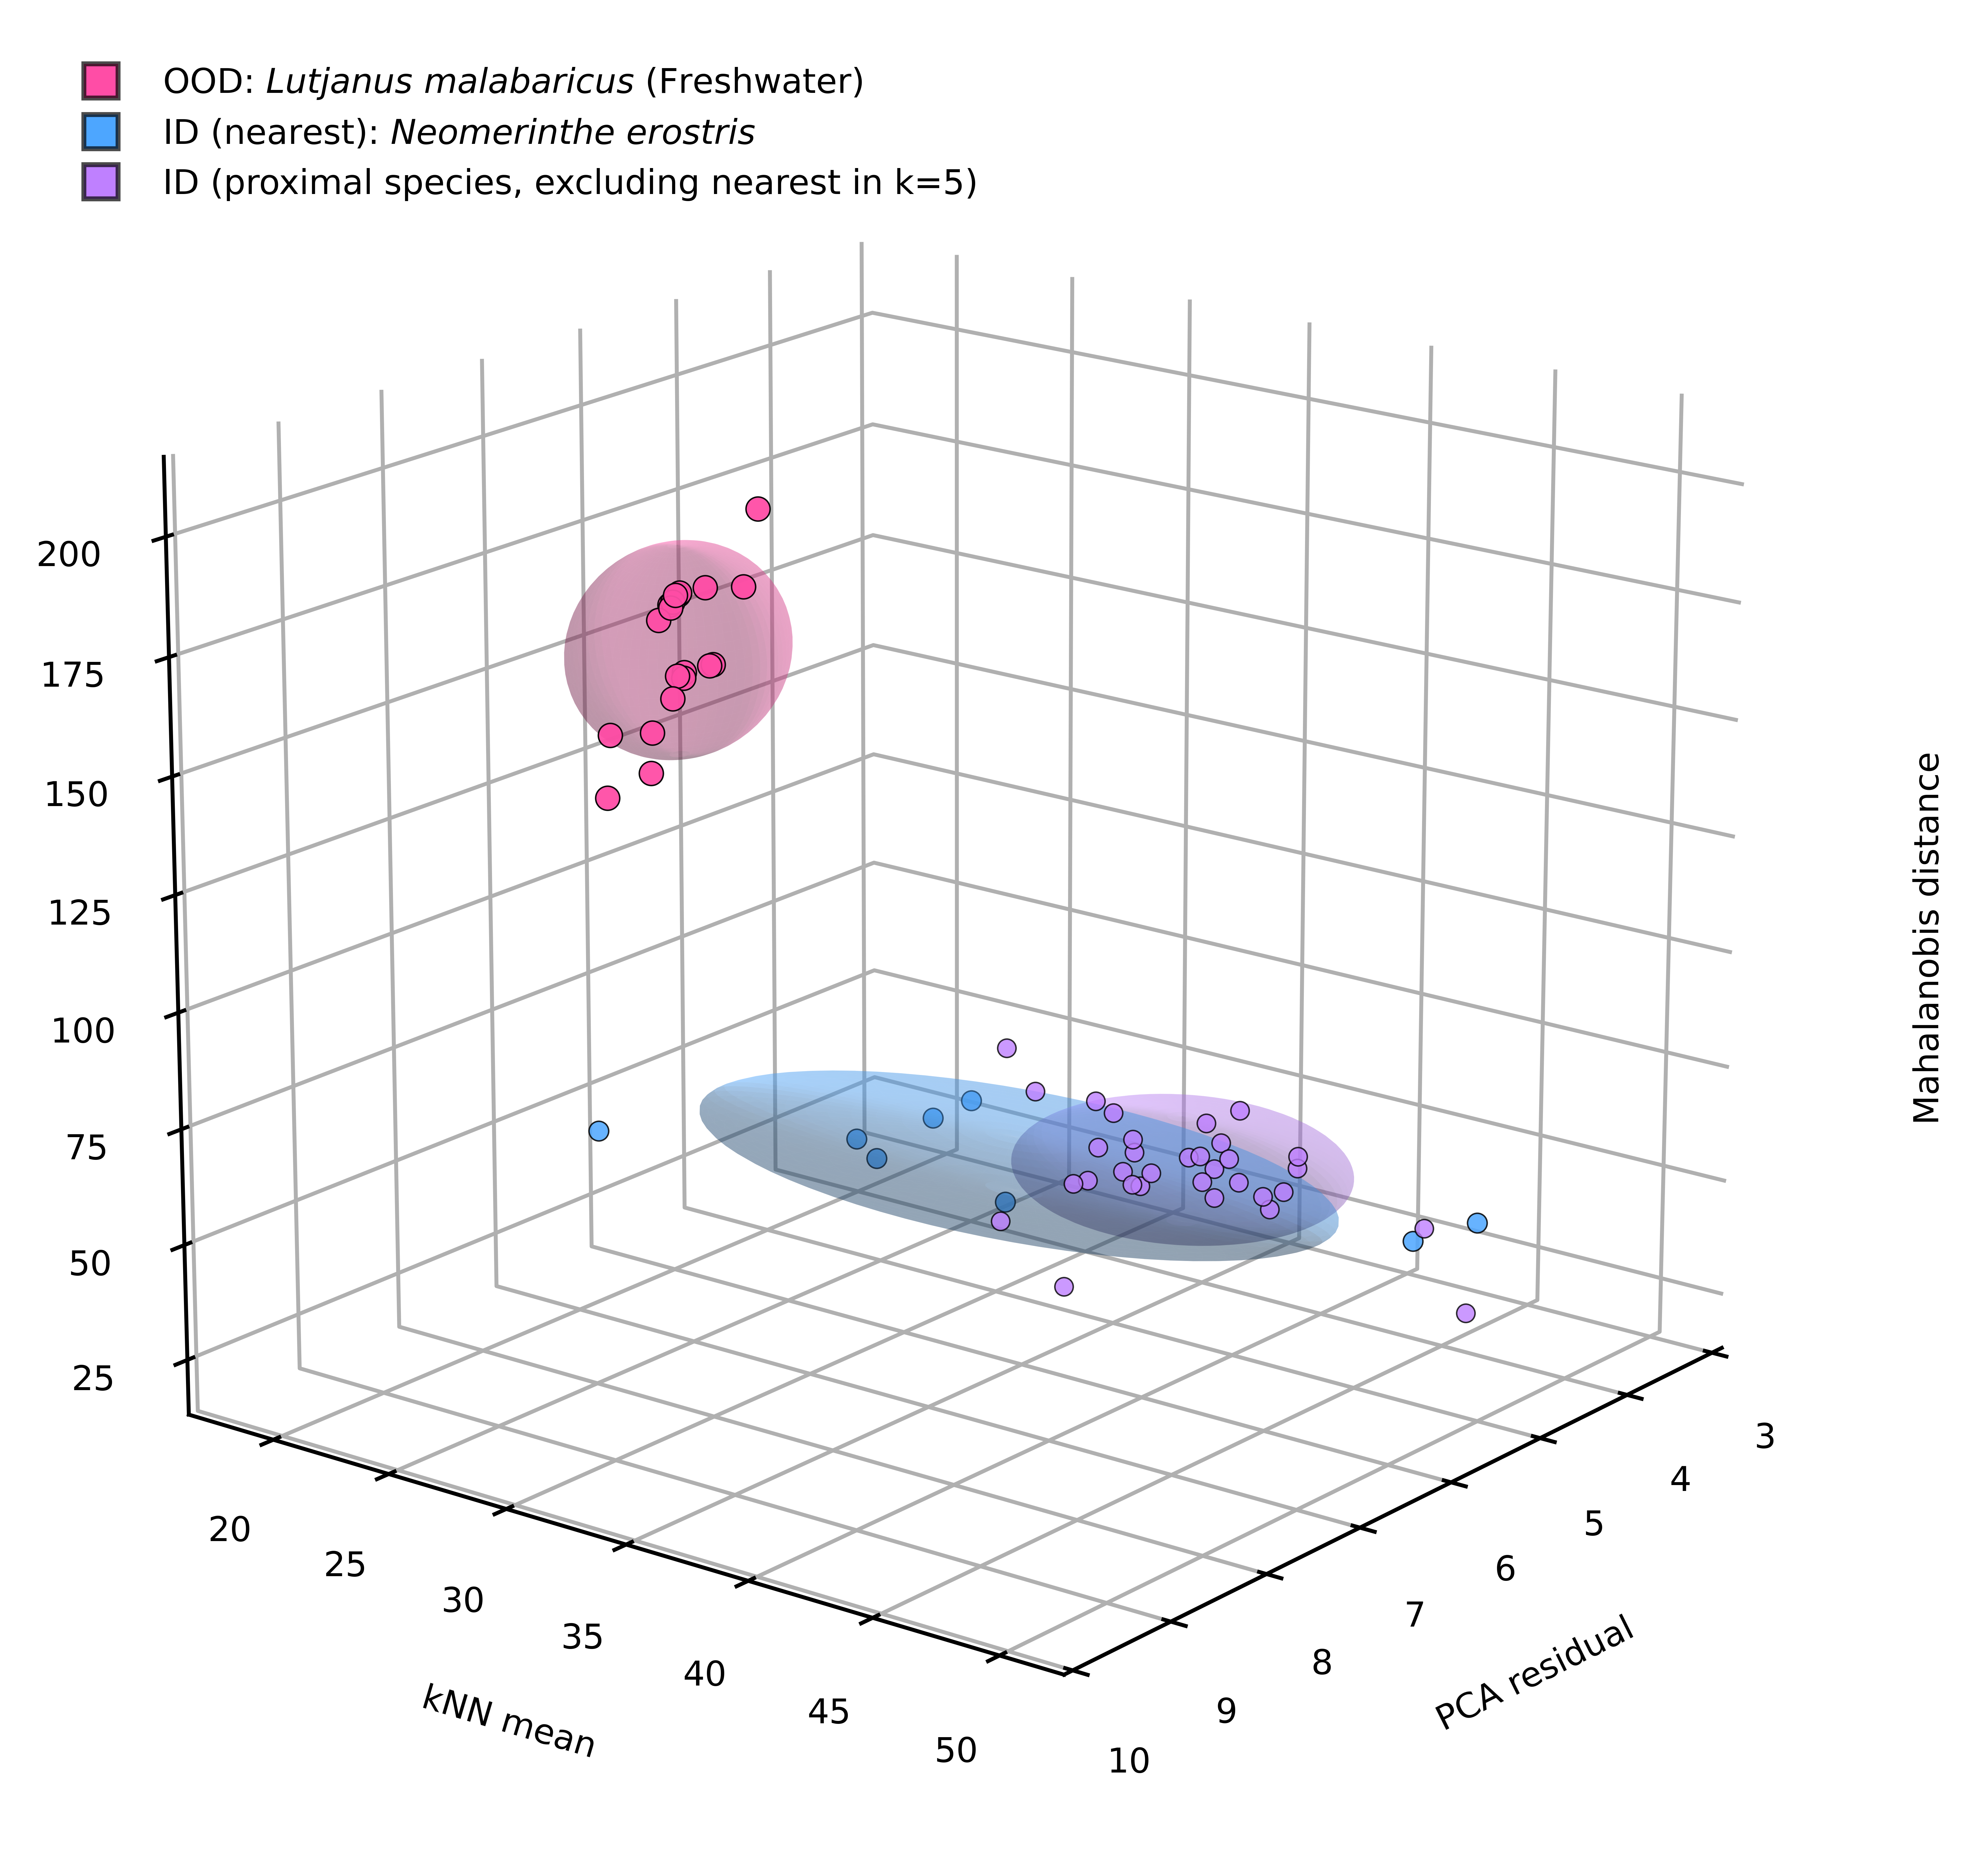

The data file committed next to this chart (first rows):
path, source, true_label, assign_class, maha, pca, knn, is_ood, label, group
/home/reshma/Otolith/otolith_Final/OOD/f…, OOD, OOD_freshwater_Lutjanus malabaricus, Neomerinthe erostris, 185.7, 7.497, 29.42, True, OOD_freshwater_Lutjanus malabaricus, OOD
/home/reshma/Otolith/otolith_Final/OOD/f…, OOD, OOD_freshwater_Lutjanus malabaricus, Neomerinthe erostris, 201.1, 7.355, 29.47, True, OOD_freshwater_Lutjanus malabaricus, OOD
/home/reshma/Otolith/otolith_Final/OOD/f…, OOD, OOD_freshwater_Lutjanus malabaricus, Neomerinthe erostris, 194.3, 8.398, 31.56, True, OOD_freshwater_Lutjanus malabaricus, OOD
/home/reshma/Otolith/otolith_Final/OOD/f…, OOD, OOD_freshwater_Lutjanus malabaricus, Neomerinthe erostris, 194.8, 8.922, 32.33, True, OOD_freshwater_Lutjanus malabaricus, OOD
/home/reshma/Otolith/otolith_Final/OOD/f…, OOD, OOD_freshwater_Lutjanus malabaricus, Neomerinthe erostris, 197.6, 8.923, 32.54, True, OOD_freshwater_Lutjanus malabaricus, OOD
/home/reshma/Otolith/otolith_Final/OOD/f…, OOD, OOD_freshwater_Lutjanus malabaricus, Neomerinthe erostris, 140.8, 8.005, 25.75, True, OOD_freshwater_Lutjanus malabaricus, OOD
/home/reshma/Otolith/otolith_Final/OOD/f…, OOD, OOD_freshwater_Lutjanus malabaricus, Neomerinthe erostris, 188.7, 8.672, 30.78, True, OOD_freshwater_Lutjanus malabaricus, OOD
/home/reshma/Otolith/otolith_Final/OOD/f…, OOD, OOD_freshwater_Lutjanus malabaricus, Neomerinthe erostris, 191.2, 8.575, 30.85, True, OOD_freshwater_Lutjanus malabaricus, OOD
/home/reshma/Otolith/otolith_Final/OOD/f…, OOD, OOD_freshwater_Lutjanus malabaricus, Neomerinthe erostris, 191.8, 8.561, 30.91, True, OOD_freshwater_Lutjanus malabaricus, OOD
/home/reshma/Otolith/otolith_Final/OOD/f…, OOD, OOD_freshwater_Lutjanus malabaricus, Neomerinthe erostris, 193.4, 8.511, 30.98, True, OOD_freshwater_Lutjanus malabaricus, OOD
/home/reshma/Otolith/otolith_Final/OOD/f…, OOD, OOD_freshwater_Lutjanus malabaricus, Neomerinthe erostris, 192.8, 8.502, 30.9, True, OOD_freshwater_Lutjanus malabaricus, OOD
/home/reshma/Otolith/otolith_Final/OOD/f…, OOD, OOD_freshwater_Lutjanus malabaricus, Neomerinthe erostris, 174.5, 9.629, 32.79, True, OOD_freshwater_Lutjanus malabaricus, OOD
/home/reshma/Otolith/otolith_Final/OOD/f…, OOD, OOD_freshwater_Lutjanus malabaricus, Neomerinthe erostris, 180.9, 8.603, 32.58, True, OOD_freshwater_Lutjanus malabaricus, OOD
/home/reshma/Otolith/otolith_Final/OOD/f…, OOD, OOD_freshwater_Lutjanus malabaricus, Neomerinthe erostris, 180.6, 8.547, 32.49, True, OOD_freshwater_Lutjanus malabaricus, OOD
/home/reshma/Otolith/otolith_Final/OOD/f…, OOD, OOD_freshwater_Lutjanus malabaricus, Neomerinthe erostris, 183.8, 9.055, 33.42, True, OOD_freshwater_Lutjanus malabaricus, OOD
/home/reshma/Otolith/otolith_Final/OOD/f…, OOD, OOD_freshwater_Lutjanus malabaricus, Neomerinthe erostris, 160.2, 8.277, 28.82, True, OOD_freshwater_Lutjanus malabaricus, OOD
/home/reshma/Otolith/otolith_Final/OOD/f…, OOD, OOD_freshwater_Lutjanus malabaricus, Neomerinthe erostris, 183, 9.083, 33.51, True, OOD_freshwater_Lutjanus malabaricus, OOD
/home/reshma/Otolith/otolith_Final/OOD/f…, OOD, OOD_freshwater_Lutjanus malabaricus, Neomerinthe erostris, 184.9, 9.233, 33.89, True, OOD_freshwater_Lutjanus malabaricus, OOD
/home/reshma/Otolith/otolith_Final/OOD/f…, OOD, OOD_freshwater_Lutjanus malabaricus, Neomerinthe erostris, 137, 7.117, 23.87, True, OOD_freshwater_Lutjanus malabaricus, OOD
/home/reshma/Otolith/otolith_Final/OOD/f…, OOD, OOD_freshwater_Lutjanus malabaricus, Neomerinthe erostris, 181.1, 9.32, 34.04, True, OOD_freshwater_Lutjanus malabaricus, OOD
/home/reshma/Otolith/otolith_Final/model…, Test, Neomerinthe erostris, Neomerinthe erostris, 55.2, 6.36, 30.3, False, Neomerinthe erostris, ID_nearest
/home/reshma/Otolith/otolith_Final/model…, Test, Neomerinthe erostris, Neomerinthe erostris, 43.45, 4.639, 46.03, False, Neomerinthe erostris, ID_nearest
/home/reshma/Otolith/otolith_Final/model…, Test, Neomerinthe erostris, Neomerinthe erostris, 46.34, 5.51, 26.02, False, Neomerinthe erostris, ID_nearest
/home/reshma/Otolith/otolith_Final/model…, Test, Neomerinthe erostris, Neomerinthe erostris, 43.42, 4.09, 46.68, False, Neomerinthe erostris, ID_nearest
/home/reshma/Otolith/otolith_Final/model…, Test, Neomerinthe erostris, Neomerinthe erostris, 39.01, 4.327, 24.63, False, Neomerinthe erostris, ID_nearest
/home/reshma/Otolith/otolith_Final/model…, Test, Neomerinthe erostris, Neomerinthe erostris, 46.3, 6.452, 18.59, False, Neomerinthe erostris, ID_nearest
/home/reshma/Otolith/otolith_Final/model…, Test, Neomerinthe erostris, Neomerinthe erostris, 41.88, 4.086, 25.36, False, Neomerinthe erostris, ID_nearest
/home/reshma/Otolith/otolith_Final/model…, Test, Neomerinthe erostris, Neomerinthe erostris, 44.68, 5.773, 33.41, False, Neomerinthe erostris, ID_nearest
/home/reshma/Otolith/otolith_Final/model…, Test, Dactyloptena papilio, Dactyloptena papilio, 50.7, 5.243, 36.3, False, Dactyloptena papilio, ID_other
/home/reshma/Otolith/otolith_Final/model…, Test, Dactyloptena papilio, Dactyloptena papilio, 47.9, 4.481, 36.67, False, Dactyloptena papilio, ID_other
/home/reshma/Otolith/otolith_Final/model…, Test, Dactyloptena papilio, Dactyloptena papilio, 55.47, 4.565, 32.58, False, Dactyloptena papilio, ID_other
/home/reshma/Otolith/otolith_Final/model…, Test, Dactyloptena papilio, Dactyloptena papilio, 39.54, 3.567, 34.15, False, Dactyloptena papilio, ID_other
/home/reshma/Otolith/otolith_Final/model…, Test, Dactyloptena papilio, Dactyloptena papilio, 36.09, 3.691, 33.24, False, Dactyloptena papilio, ID_other
/home/reshma/Otolith/otolith_Final/model…, Test, Dactyloptena papilio, Dactyloptena papilio, 30.76, 3.384, 33.19, False, Dactyloptena papilio, ID_other
/home/reshma/Otolith/otolith_Final/model…, Test, Dactyloptena papilio, Dactyloptena papilio, 34.83, 4.011, 32.85, False, Dactyloptena papilio, ID_other
/home/reshma/Otolith/otolith_Final/model…, Test, Dactyloptena papilio, Dactyloptena papilio, 56.69, 5.836, 38.95, False, Dactyloptena papilio, ID_other
/home/reshma/Otolith/otolith_Final/model…, Test, Dactyloptena papilio, Dactyloptena papilio, 42, 4.664, 37.95, False, Dactyloptena papilio, ID_other
/home/reshma/Otolith/otolith_Final/model…, Test, Minous trachycephalus, Minous trachycephalus, 45.48, 4.544, 46.14, False, Minous trachycephalus, ID_other
/home/reshma/Otolith/otolith_Final/model…, Test, Minous trachycephalus, Minous trachycephalus, 38.81, 5.211, 50.2, False, Minous trachycephalus, ID_other
/home/reshma/Otolith/otolith_Final/model…, Test, Minous trachycephalus, Minous trachycephalus, 50.37, 7.216, 41.43, False, Minous trachycephalus, ID_other
/home/reshma/Otolith/otolith_Final/model…, Test, Pterygotrigla arabica, Pterygotrigla arabica, 41.2, 4.227, 39.21, False, Pterygotrigla arabica, ID_other
/home/reshma/Otolith/otolith_Final/model…, Test, Pterygotrigla arabica, Pterygotrigla arabica, 33.53, 4.007, 37.85, False, Pterygotrigla arabica, ID_other
/home/reshma/Otolith/otolith_Final/model…, Test, Pterygotrigla arabica, Pterygotrigla arabica, 55.84, 4.152, 37.1, False, Pterygotrigla arabica, ID_other
/home/reshma/Otolith/otolith_Final/model…, Test, Pterygotrigla arabica, Pterygotrigla arabica, 46.1, 4.146, 39.49, False, Pterygotrigla arabica, ID_other
/home/reshma/Otolith/otolith_Final/model…, Test, Pterygotrigla arabica, Pterygotrigla arabica, 49.98, 4.233, 39.82, False, Pterygotrigla arabica, ID_other
/home/reshma/Otolith/otolith_Final/model…, Test, Pterygotrigla arabica, Pterygotrigla arabica, 45.16, 3.714, 34.06, False, Pterygotrigla arabica, ID_other
/home/reshma/Otolith/otolith_Final/model…, Test, Pterygotrigla arabica, Pterygotrigla arabica, 35.84, 3.869, 36.03, False, Pterygotrigla arabica, ID_other
/home/reshma/Otolith/otolith_Final/model…, Test, Pterygotrigla arabica, Pterygotrigla arabica, 54.81, 4.637, 33.59, False, Pterygotrigla arabica, ID_other
/home/reshma/Otolith/otolith_Final/model…, Test, Pterygotrigla arabica, Pterygotrigla arabica, 37.95, 4.163, 35.57, False, Pterygotrigla arabica, ID_other
/home/reshma/Otolith/otolith_Final/model…, Test, Pterygotrigla macrorhynchus, Pterygotrigla macrorhynchus, 32.33, 4.212, 30.9, False, Pterygotrigla macrorhynchus, ID_other
/home/reshma/Otolith/otolith_Final/model…, Test, Pterygotrigla macrorhynchus, Pterygotrigla macrorhynchus, 58.76, 4.306, 27.76, False, Pterygotrigla macrorhynchus, ID_other
/home/reshma/Otolith/otolith_Final/model…, Test, Pterygotrigla macrorhynchus, Pterygotrigla macrorhynchus, 39.31, 4.825, 32.63, False, Pterygotrigla macrorhynchus, ID_other
/home/reshma/Otolith/otolith_Final/model…, Test, Pterygotrigla macrorhynchus, Pterygotrigla macrorhynchus, 25.97, 3.629, 30.94, False, Pterygotrigla macrorhynchus, ID_other
/home/reshma/Otolith/otolith_Final/model…, Test, Pterygotrigla macrorhynchus, Pterygotrigla macrorhynchus, 47.48, 4.455, 33.74, False, Pterygotrigla macrorhynchus, ID_other
/home/reshma/Otolith/otolith_Final/model…, Test, Pterygotrigla macrorhynchus, Pterygotrigla macrorhynchus, 29.26, 3.342, 29.6, False, Pterygotrigla macrorhynchus, ID_other
/home/reshma/Otolith/otolith_Final/model…, Test, Pterygotrigla macrorhynchus, Pterygotrigla macrorhynchus, 42.37, 4.468, 39.25, False, Pterygotrigla macrorhynchus, ID_other
/home/reshma/Otolith/otolith_Final/model…, Test, Pterygotrigla macrorhynchus, Pterygotrigla macrorhynchus, 61.58, 5.398, 41.27, False, Pterygotrigla macrorhynchus, ID_other
/home/reshma/Otolith/otolith_Final/model…, Test, Pterygotrigla macrorhynchus, Pterygotrigla macrorhynchus, 57.25, 5.433, 35.98, False, Pterygotrigla macrorhynchus, ID_other
/home/reshma/Otolith/otolith_Final/model…, Test, Pterygotrigla macrorhynchus, Pterygotrigla macrorhynchus, 41.86, 5.891, 33.67, False, Pterygotrigla macrorhynchus, ID_other
/home/reshma/Otolith/otolith_Final/model…, Test, Pterygotrigla macrorhynchus, Pterygotrigla macrorhynchus, 45.38, 3.919, 27.5, False, Pterygotrigla macrorhynchus, ID_other
